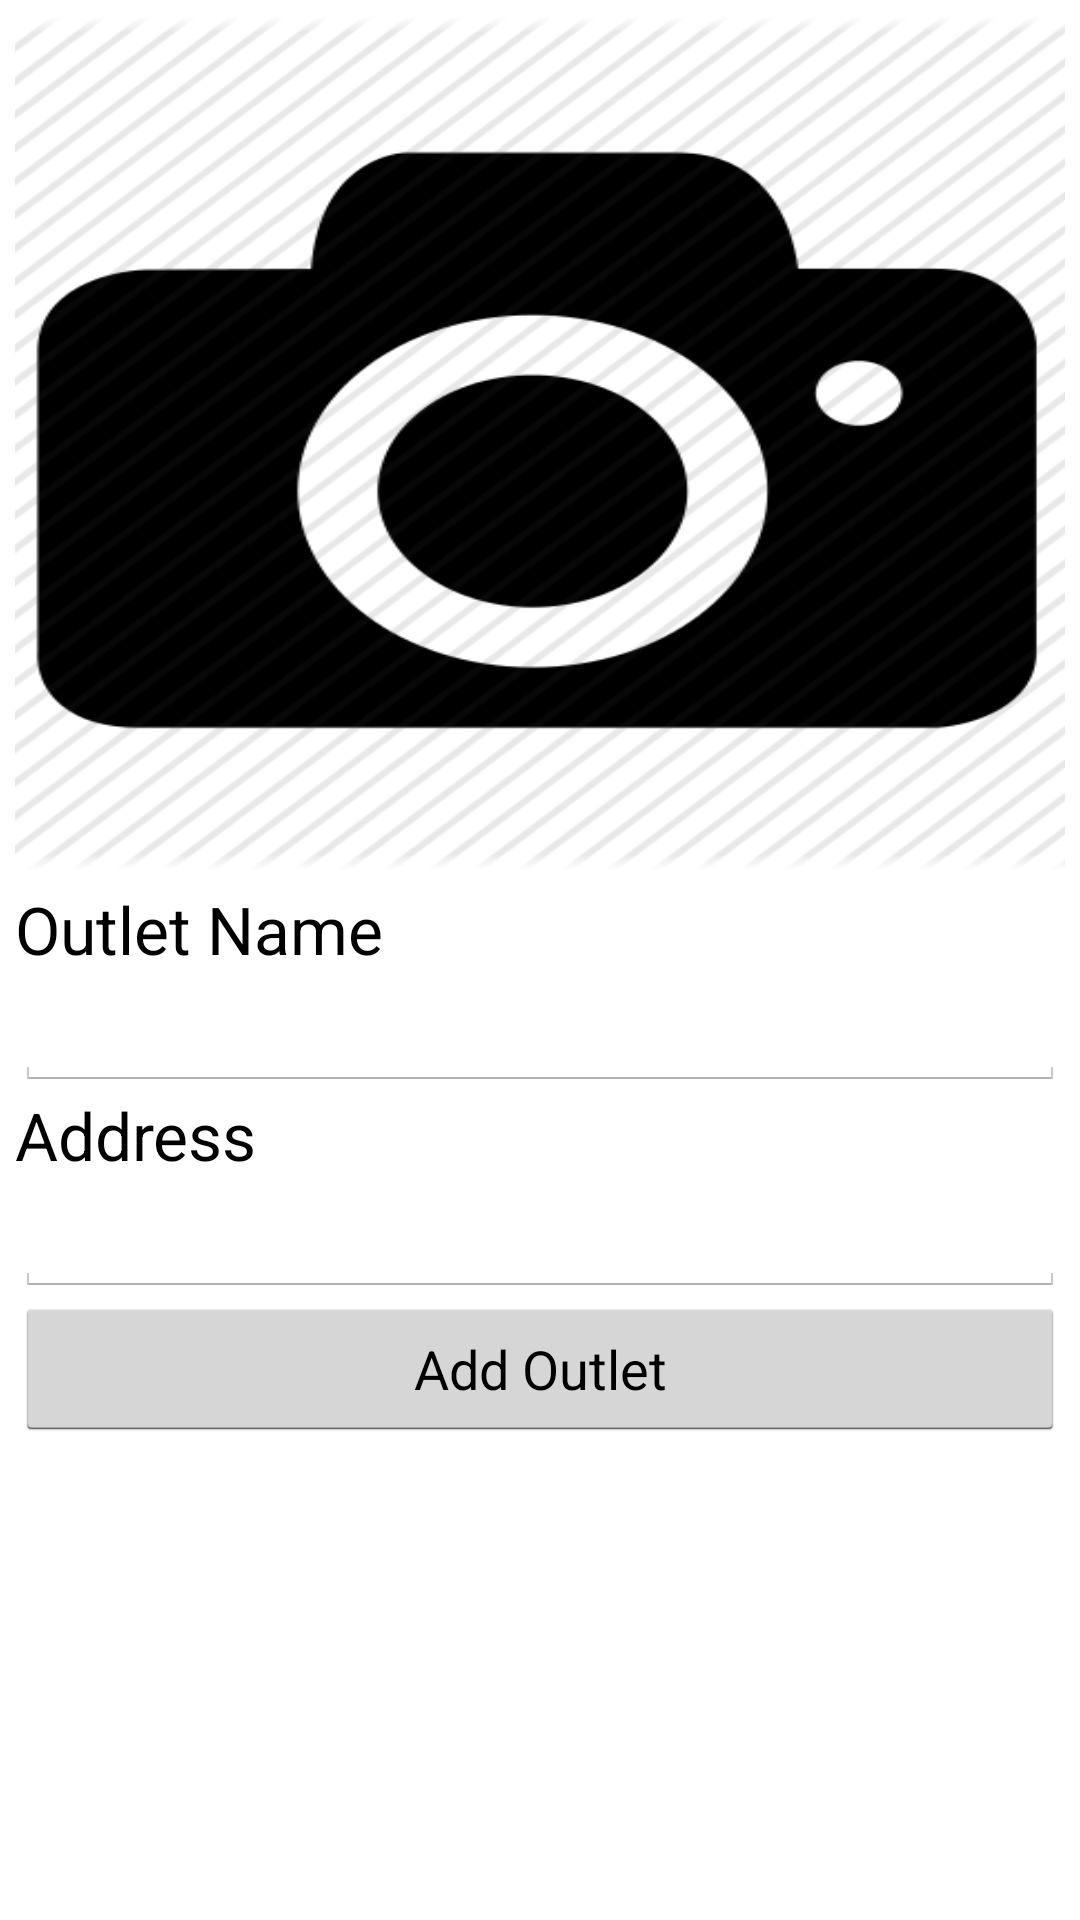

This screen was rendered from an Android layout file. Write that file and the resources it references.
<!-- AndroidManifest.xml: application theme android:Theme.Holo.Light -->
<!-- res/layout/outlet_image_capture.xml -->
<?xml version="1.0" encoding="utf-8"?>
<ScrollView xmlns:android="http://schemas.android.com/apk/res/android" android:layout_width="match_parent" android:layout_height="match_parent">
    <LinearLayout
            android:orientation="vertical"
            android:layout_width="match_parent"
            android:layout_height="match_parent" android:padding="5dp">
        <ImageView
                android:layout_width="380dp"
                android:layout_height="285dp"
                android:id="@+id/imageView" android:layout_gravity="center_horizontal" android:background="@drawable/camera"/>
        <Space
                android:layout_width="match_parent"
                android:layout_height="5dp"
                />
        <LinearLayout
                android:orientation="vertical"
                android:layout_width="match_parent"
                android:layout_height="match_parent">
            <TextView
                    android:layout_width="wrap_content"
                    android:layout_height="wrap_content"
                    android:textAppearance="?android:attr/textAppearanceLarge"
                    android:text="Outlet Name"
                    />
            <EditText
                    android:layout_width="match_parent"
                    android:layout_height="wrap_content"
                    android:id="@+id/inputOutletName"/>
            <TextView android:layout_width="wrap_content" android:layout_height="wrap_content" android:textAppearance="?android:attr/textAppearanceLarge"
                      android:text="Address"/>
            <EditText android:layout_width="match_parent" android:layout_height="wrap_content" android:id="@+id/inputOutletAddress"/>
            <Button
                    android:layout_width="match_parent"
                    android:layout_height="wrap_content"
                    android:text="Add Outlet"
                    android:id="@+id/btnAddOutlet"/>
        </LinearLayout>
    </LinearLayout>
</ScrollView>
<!-- resources referenced by this layout -->
<resources>
  <!-- drawable camera: png bitmap (drawable, 25754 bytes) -->
</resources>
